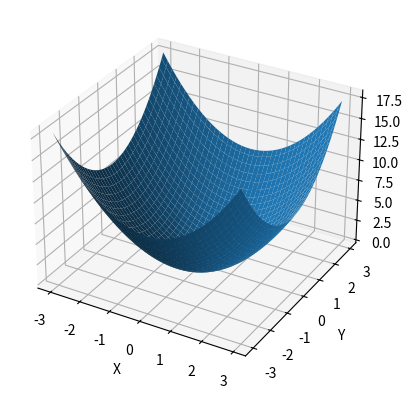

Here is the Python script that generated this plot:
%matplotlib notebook
import numpy as np
from mpl_toolkits.mplot3d import Axes3D  
# Axes3D import adds feature, it enables using projection='3d' in add_subplot
import matplotlib.pyplot as plt
import random

def fun(x, y):
    return x**2 + y**2

fig = plt.figure()
ax = fig.add_subplot(111, projection='3d')
x = y = np.arange(-3.0, 3.0, 0.05)
X, Y = np.meshgrid(x, y)
zs = np.array(fun(np.ravel(X), np.ravel(Y)))
Z = zs.reshape(X.shape)

ax.plot_surface(X, Y, Z)

ax.set_xlabel('X')
ax.set_ylabel('Y')
ax.set_zlabel('Z')

plt.show()

